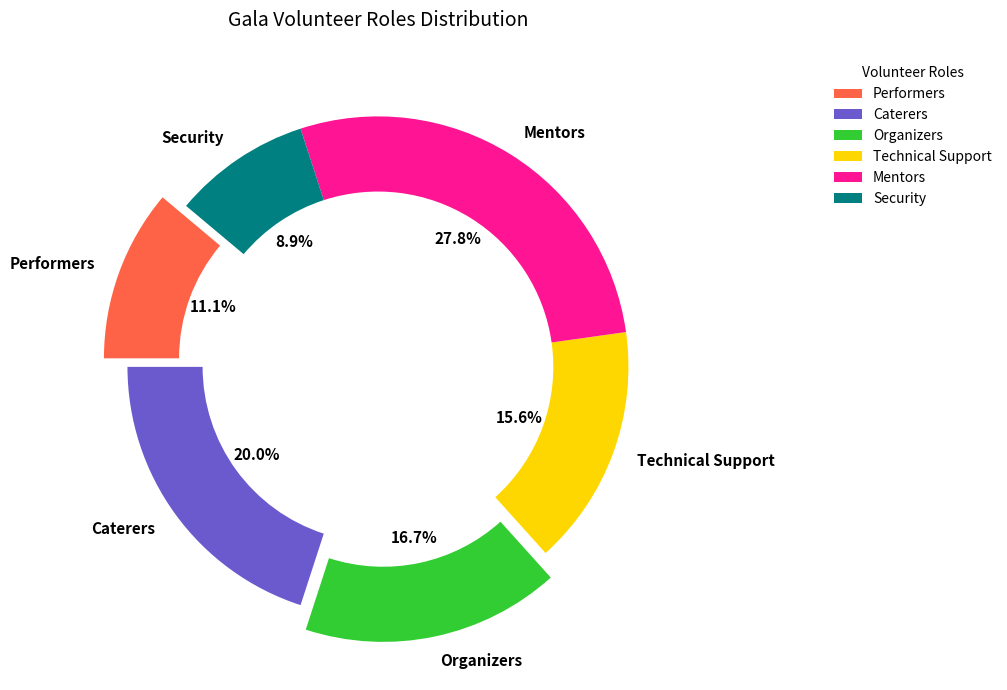

Write the Python code that produced this figure.
import matplotlib.pyplot as plt

volunteer_roles = ['Performers', 'Caterers', 'Organizers', 'Technical Support', 'Mentors', 'Security']
volunteer_counts = [10, 18, 15, 14, 25, 8]
colors = ['#FF6347', '#6A5ACD', '#32CD32', '#FFD700', '#FF1493', '#008080']

fig, ax = plt.subplots(figsize=(10, 7))

explode = (0.1, 0, 0.1, 0, 0, 0) 

# Setting the 'wedgeprops' to have a width creating a donut chart.
wedges, texts, autotexts = ax.pie(
    volunteer_counts,
    labels=volunteer_roles,
    colors=colors,
    autopct='%1.1f%%',
    startangle=140,
    explode=explode,
    wedgeprops=dict(width=0.3),
    shadow=False
)

for text in texts:
    text.set_fontsize(11)
    text.set_fontweight('bold')

for autotext in autotexts:
    autotext.set_fontsize(11)
    autotext.set_color('black')
    autotext.set_fontweight('bold')

ax.set_title(
    "Gala Volunteer Roles Distribution",
    fontsize=14, fontweight='normal', pad=20
)

ax.legend(
    wedges, volunteer_roles,
    title="Volunteer Roles",
    loc="upper right",
    bbox_to_anchor=(1, 0, 0.5, 1),
    frameon=False
)

plt.tight_layout()
plt.grid(True)

plt.show()
